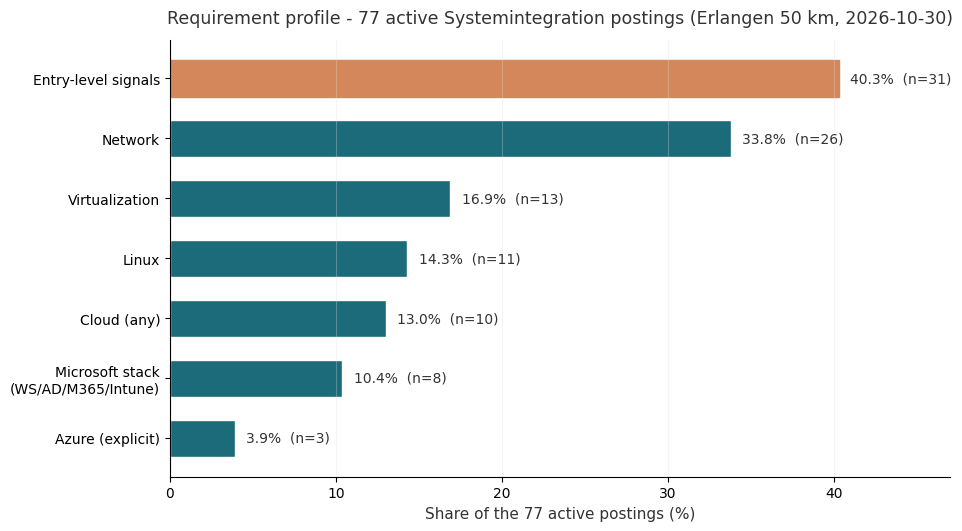

The script that saved this image: (Note: this script raises an exception after producing the figure.)
#!/usr/bin/env python3
"""Charts for the Azure demand justification report (DM-1 palette derived)."""
import matplotlib
matplotlib.use("Agg")
import matplotlib.pyplot as plt

plt.rcParams["font.sans-serif"] = ["DejaVu Sans"]
plt.rcParams["axes.unicode_minus"] = False

# DM-1 table accent (darkened) for bars, per design-system dark-cover->light-table rule
ACCENT = "#1B6B7A"
ACCENT2 = "#D4875A"  # GO-1 warm contrast for the baseline bar
GRID = "#E0E0E0"
TEXT = "#333333"
OUT = "/home/z/my-project/data/azure_demand"


def save(fig, path):
    fig.savefig(path, dpi=200, facecolor="white", edgecolor="none")
    plt.close(fig)
    print("saved", path)


# ── Chart 1: requirement profile of the 77 active FISI postings ──
cats = ["Azure (explicit)", "Microsoft stack\n(WS/AD/M365/Intune)", "Cloud (any)",
        "Linux", "Virtualization", "Network", "Entry-level signals"]
vals = [3.9, 10.4, 13.0, 14.3, 16.9, 33.8, 40.3]
ns = [3, 8, 10, 11, 13, 26, 31]

fig, ax = plt.subplots(figsize=(9.5, 5.2), constrained_layout=True)
bars = ax.barh(cats, vals, color=ACCENT, height=0.62, edgecolor="white")
bars[-1].set_color(ACCENT2)  # entry-level highlighted (applicant suitability)
for bar, v, n in zip(bars, vals, ns):
    ax.text(bar.get_width() + 0.7, bar.get_y() + bar.get_height() / 2,
            f"{v:.1f}%  (n={n})", va="center", fontsize=10, color=TEXT)
ax.set_xlim(0, 47)
ax.set_xlabel("Share of the 77 active postings (%)", fontsize=11, color=TEXT)
ax.set_title("Requirement profile - 77 active Systemintegration postings (Erlangen 50 km, 2026-10-30)",
             fontsize=12.5, pad=12, color=TEXT)
ax.spines[["top", "right"]].set_visible(False)
ax.grid(axis="x", alpha=0.3, color=GRID)
ax.tick_params(labelsize=10)
save(fig, f"{OUT}/chart1_profile_now.png")

# ── Chart 2: concentration effect (baseline vs FISI target corpus) ──
cats2 = ["All regional postings\n(all professions, n=1,977)",
         "FISI-relevant titles\nwithin baseline (n=76)",
         "Active FISI pipeline\npostings (n=77)"]
vals2 = [3.4, 14.5, 23.4]
cols2 = ["#9AAFB5", "#5F8F98", ACCENT]

fig, ax = plt.subplots(figsize=(9.0, 4.6), constrained_layout=True)
bars = ax.bar(cats2, vals2, color=cols2, width=0.55, edgecolor="white")
for bar, v in zip(bars, vals2):
    ax.text(bar.get_x() + bar.get_width() / 2, bar.get_height() + 0.6,
            f"{v:.1f}%", ha="center", va="bottom", fontsize=12, color=TEXT, fontweight="bold")
ax.set_ylabel("Share of postings requiring Azure, cloud\nor Microsoft-stack skills (%)",
              fontsize=10.5, color=TEXT)
ax.set_title("Cloud/Microsoft demand concentrates sharply on Systemintegration roles",
             fontsize=12.5, pad=12, color=TEXT)
ax.set_ylim(0, 27)
ax.spines[["top", "right"]].set_visible(False)
ax.grid(axis="y", alpha=0.3, color=GRID)
ax.tick_params(labelsize=10)
save(fig, f"{OUT}/chart2_concentration.png")
